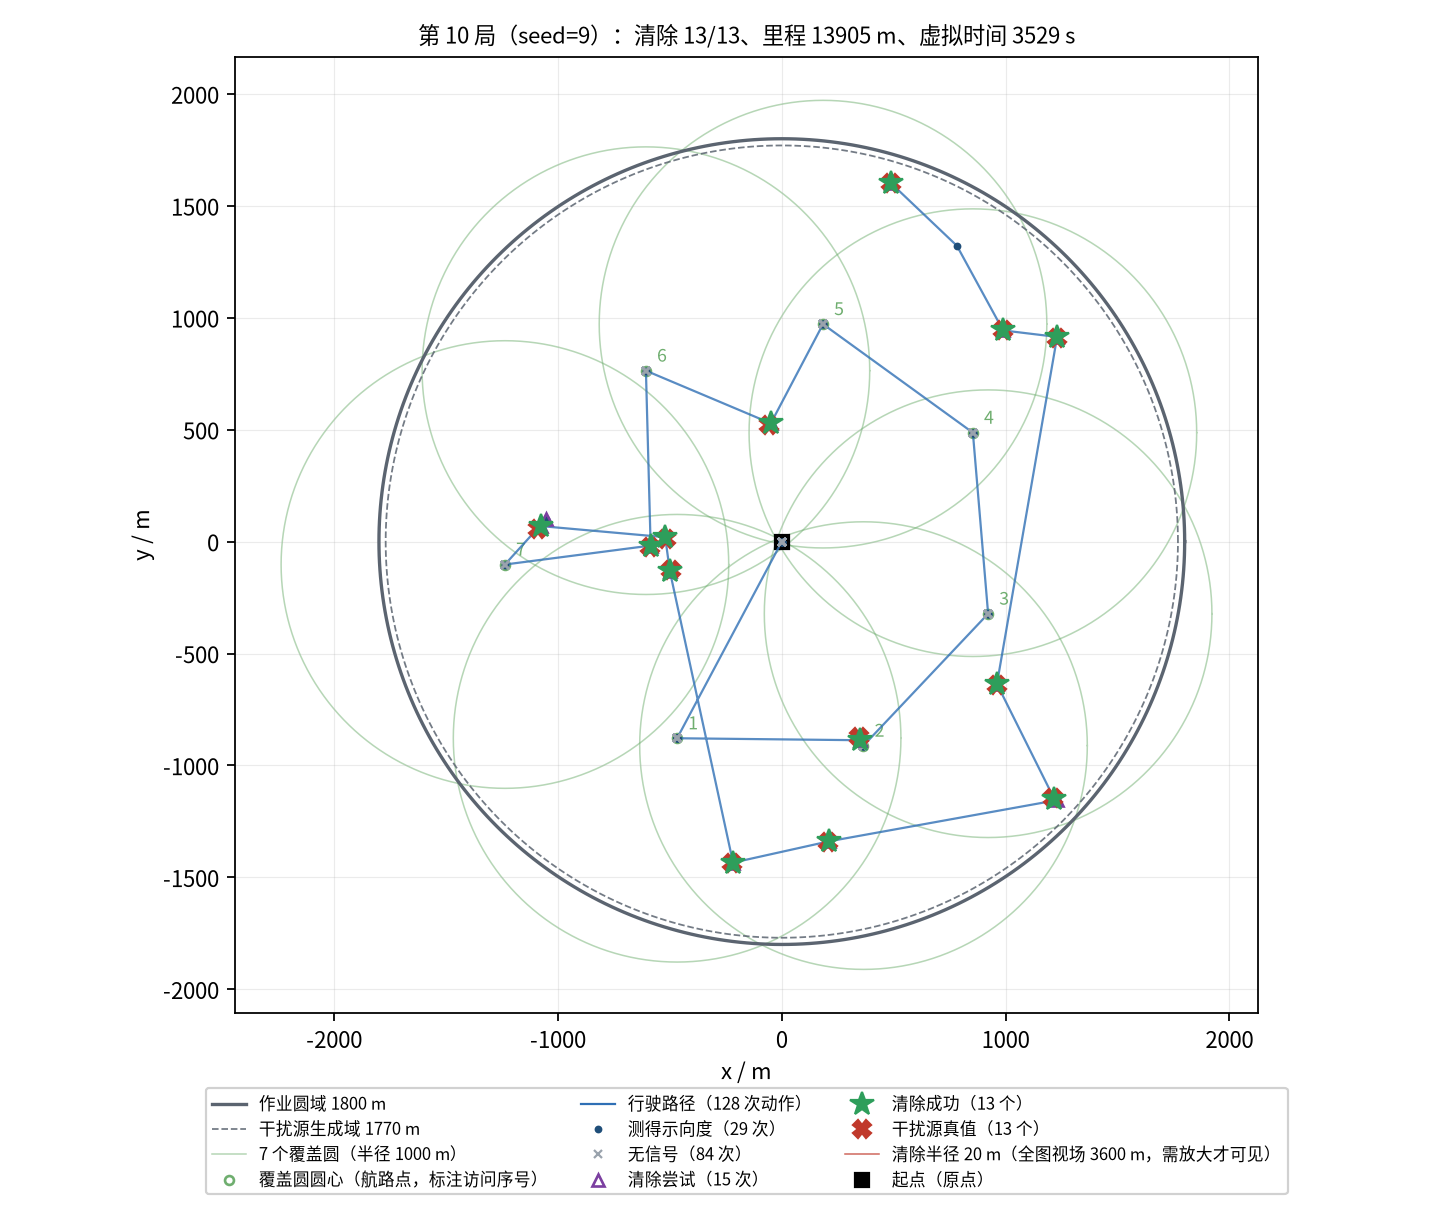

Source data for this figure (header and first rows):
seq, kind, stage, x_m, y_m, channel, outcome, theta_deg, virtual_time_s, travel_m
0, measure, survey, 0.00, 0.00, 1, direction, 181.8, 5.000, 0.00
1, measure, survey, 0.00, 0.00, 2, no_signal, , 11, 0.00
2, measure, survey, 0.00, 0.00, 3, no_signal, , 17, 0.00
3, measure, survey, 0.00, 0.00, 4, no_signal, , 23, 0.00
4, measure, survey, 0.00, 0.00, 5, no_signal, , 29, 0.00
5, measure, survey, 0.00, 0.00, 6, no_signal, , 35, 0.00
6, measure, survey, 0.00, 0.00, 7, no_signal, , 41, 0.00
7, measure, survey, 0.00, 0.00, 8, direction, 95.27, 47, 0.00
8, measure, survey, 0.00, 0.00, 9, direction, 291.5, 53, 0.00
9, measure, survey, 0.00, 0.00, 10, no_signal, , 59, 0.00
10, measure, survey, 0.00, 0.00, 11, no_signal, , 65, 0.00
11, measure, survey, 0.00, 0.00, 12, no_signal, , 71, 0.00
12, measure, survey, 0.00, 0.00, 13, no_signal, , 77, 0.00
13, measure, survey, 0.00, 0.00, 14, no_signal, , 83, 0.00
14, measure, survey, 0.00, 0.00, 15, no_signal, , 89, 0.00
15, measure, survey, 0.00, 0.00, 16, no_signal, , 95, 0.00
16, measure, survey, 0.00, 0.00, 17, no_signal, , 101, 0.00
17, measure, survey, 0.00, 0.00, 18, no_signal, , 107, 0.00
18, measure, survey, 0.00, 0.00, 19, direction, 194.6, 113, 0.00
19, measure, survey, 0.00, 0.00, 20, direction, 177.9, 119, 0.00
20, measure, survey, -467.8, -878.7, 1, direction, 97.81, 324.1, 995.4
21, measure, survey, -467.8, -878.7, 2, direction, 325.9, 330.1, 995.4
22, measure, survey, -467.8, -878.7, 3, no_signal, , 336.1, 995.4
23, measure, survey, -467.8, -878.7, 4, no_signal, , 342.1, 995.4
24, measure, survey, -467.8, -878.7, 5, no_signal, , 348.1, 995.4
25, measure, survey, -467.8, -878.7, 6, direction, 294.2, 354.1, 995.4
26, measure, survey, -467.8, -878.7, 7, no_signal, , 360.1, 995.4
27, measure, survey, -467.8, -878.7, 8, no_signal, , 366.1, 995.4
28, measure, survey, -467.8, -878.7, 9, direction, 359.4, 372.1, 995.4
29, measure, survey, -467.8, -878.7, 10, no_signal, , 378.1, 995.4
30, measure, survey, -467.8, -878.7, 11, no_signal, , 384.1, 995.4
31, measure, survey, -467.8, -878.7, 12, no_signal, , 390.1, 995.4
32, measure, survey, -467.8, -878.7, 13, no_signal, , 396.1, 995.4
33, measure, survey, -467.8, -878.7, 14, no_signal, , 402.1, 995.4
34, measure, survey, -467.8, -878.7, 15, no_signal, , 408.1, 995.4
35, measure, survey, -467.8, -878.7, 16, no_signal, , 414.1, 995.4
36, measure, survey, -467.8, -878.7, 17, no_signal, , 420.1, 995.4
37, measure, survey, -467.8, -878.7, 18, no_signal, , 426.1, 995.4
38, measure, survey, -467.8, -878.7, 19, direction, 92.52, 432.1, 995.4
39, measure, survey, -467.8, -878.7, 20, direction, 93.37, 438.1, 995.4
40, clear, survey-clear, 349.8, -887.5, 9, success, , 606.6, 1813
41, measure, survey-clear, 365, -911.5, 2, direction, 250.2, 618.3, 1841
42, measure, survey-clear, 365, -911.5, 3, no_signal, , 624.3, 1841
43, measure, survey-clear, 365, -911.5, 4, no_signal, , 630.3, 1841
44, measure, survey-clear, 365, -911.5, 5, no_signal, , 636.3, 1841
45, measure, survey-clear, 365, -911.5, 6, direction, 221.9, 642.3, 1841
46, measure, survey-clear, 365, -911.5, 7, no_signal, , 648.3, 1841
47, measure, survey-clear, 365, -911.5, 8, no_signal, , 654.3, 1841
48, measure, survey-clear, 365, -911.5, 10, no_signal, , 660.3, 1841
49, measure, survey-clear, 365, -911.5, 11, direction, 344.2, 666.3, 1841
50, measure, survey-clear, 365, -911.5, 12, no_signal, , 672.3, 1841
51, measure, survey-clear, 365, -911.5, 13, no_signal, , 678.3, 1841
52, measure, survey-clear, 365, -911.5, 14, direction, 24.79, 684.3, 1841
53, measure, survey-clear, 365, -911.5, 15, no_signal, , 690.3, 1841
54, measure, survey-clear, 365, -911.5, 16, no_signal, , 696.3, 1841
55, measure, survey-clear, 365, -911.5, 17, no_signal, , 702.3, 1841
56, measure, survey-clear, 365, -911.5, 18, no_signal, , 708.3, 1841
57, measure, survey-clear, 921.8, -322.2, 3, no_signal, , 876.4, 2652
58, measure, survey-clear, 921.8, -322.2, 4, no_signal, , 882.4, 2652
59, measure, survey-clear, 921.8, -322.2, 5, no_signal, , 888.4, 2652
... 68 more rows
